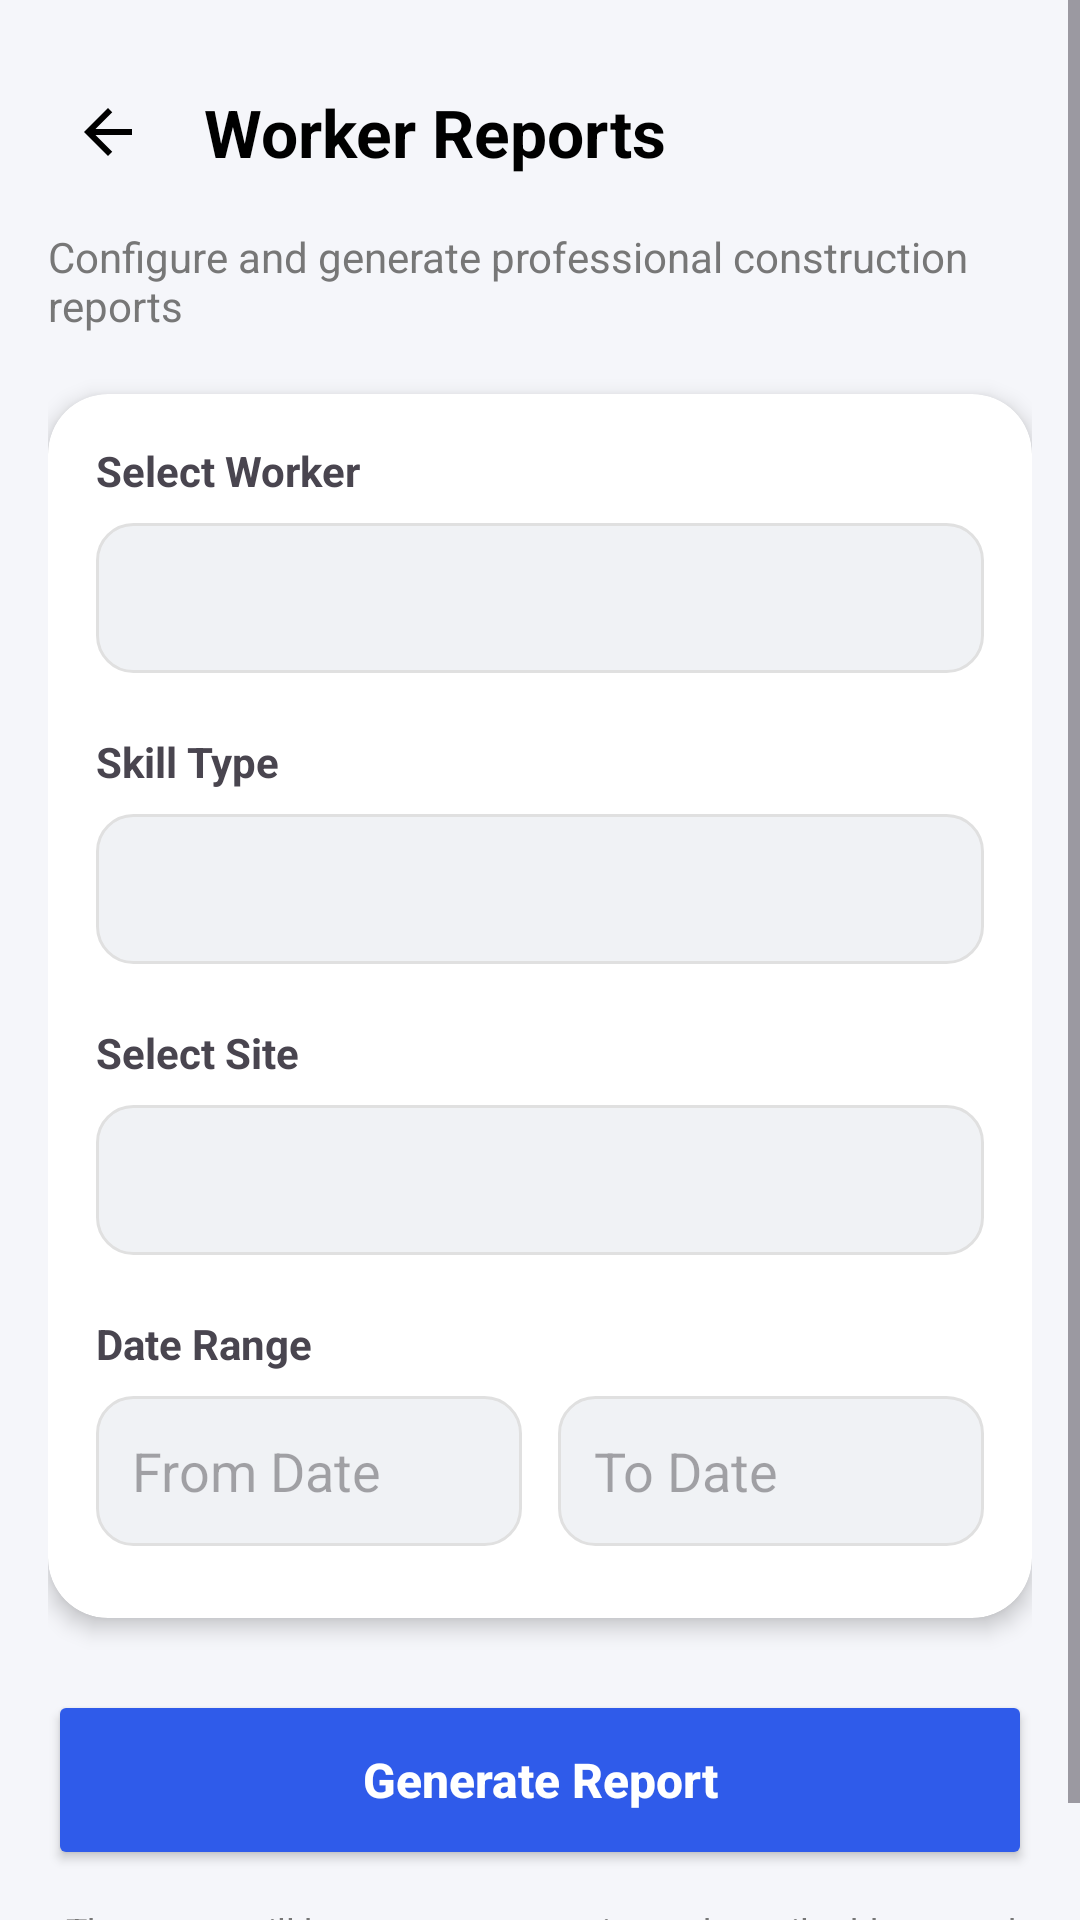

Android layout source for this screen:
<!-- AndroidManifest.xml: application theme Theme.MajuriApp -->
<!-- res/layout/activity_user_report.xml -->
<?xml version="1.0" encoding="utf-8"?>
<ScrollView xmlns:android="http://schemas.android.com/apk/res/android"
    xmlns:app="http://schemas.android.com/apk/res-auto"
    android:layout_width="match_parent"
    android:layout_height="match_parent"
    android:background="#F5F6FA">

    <LinearLayout
        android:layout_width="match_parent"
        android:layout_height="wrap_content"
        android:orientation="vertical"
        android:padding="16dp">

        
        <LinearLayout
            android:layout_width="match_parent"
            android:layout_height="56dp"
            android:gravity="center_vertical"
            android:orientation="horizontal">

            <ImageView
                android:id="@+id/btnBack"
                android:layout_width="40dp"
                android:layout_height="40dp"
                android:background="@drawable/bg_circle_white_48"
                android:clickable="true"
                android:contentDescription="@string/back"
                android:focusable="true"
                android:padding="8dp"
                android:src="@drawable/ic_arrow_back"
                app:tint="@android:color/black" />

            <TextView
                android:layout_width="wrap_content"
                android:layout_height="wrap_content"
                android:layout_marginStart="12dp"
                android:text="@string/worker_reports_title"
                android:textColor="#000000"
                android:textSize="22sp"
                android:textStyle="bold" />
        </LinearLayout>

        <TextView
            android:layout_width="wrap_content"
            android:layout_height="wrap_content"
            android:text="Configure and generate professional construction reports"
            android:textSize="14sp"
            android:textColor="#777777"
            android:layout_marginTop="4dp"/>

        
        <androidx.cardview.widget.CardView
            android:layout_width="match_parent"
            android:layout_height="wrap_content"
            android:layout_marginTop="20dp"
            app:cardCornerRadius="20dp"
            app:cardElevation="4dp"
            android:padding="16dp">

            <LinearLayout
                android:layout_width="match_parent"
                android:layout_height="wrap_content"
                android:orientation="vertical"
                android:padding="16dp">

                
                <TextView
                    android:layout_width="wrap_content"
                    android:layout_height="wrap_content"
                    android:text="Select Worker"
                    android:textStyle="bold"/>

                <Spinner
                    android:id="@+id/spinnerSelectWorker"
                    android:layout_width="match_parent"
                    android:layout_height="50dp"
                    android:layout_marginTop="8dp"
                    android:background="@drawable/bg_edittext"/>

                
                <TextView
                    android:layout_width="wrap_content"
                    android:layout_height="wrap_content"
                    android:text="@string/skill_type"
                    android:layout_marginTop="20dp"
                    android:textStyle="bold"/>

                <Spinner
                    android:id="@+id/spinnerSkillType"
                    android:layout_width="match_parent"
                    android:layout_height="50dp"
                    android:layout_marginTop="8dp"
                    android:background="@drawable/bg_edittext"/>

                
                <TextView
                    android:layout_width="wrap_content"
                    android:layout_height="wrap_content"
                    android:text="Select Site"
                    android:layout_marginTop="20dp"
                    android:textStyle="bold"/>

                <Spinner
                    android:id="@+id/spinnerSiteName"
                    android:layout_width="match_parent"
                    android:layout_height="50dp"
                    android:layout_marginTop="8dp"
                    android:background="@drawable/bg_edittext"/>

                
                <TextView
                    android:layout_width="wrap_content"
                    android:layout_height="wrap_content"
                    android:text="Date Range"
                    android:layout_marginTop="20dp"
                    android:textStyle="bold"/>

                <LinearLayout
                    android:layout_width="match_parent"
                    android:layout_height="wrap_content"
                    android:orientation="horizontal"
                    android:layout_marginTop="8dp">

                    <EditText
                        android:id="@+id/etFromDate"
                        android:layout_width="0dp"
                        android:layout_height="50dp"
                        android:layout_weight="1"
                        android:clickable="true"
                        android:cursorVisible="false"
                        android:focusable="false"
                        android:hint="From Date"
                        android:padding="12dp"
                        android:background="@drawable/bg_edittext"/>

                    <Space
                        android:layout_width="12dp"
                        android:layout_height="wrap_content"/>

                    <EditText
                        android:id="@+id/etToDate"
                        android:layout_width="0dp"
                        android:layout_height="50dp"
                        android:layout_weight="1"
                        android:clickable="true"
                        android:cursorVisible="false"
                        android:focusable="false"
                        android:hint="To Date"
                        android:padding="12dp"
                        android:background="@drawable/bg_edittext"/>
                </LinearLayout>

                

                <RadioGroup
                    android:layout_width="wrap_content"
                    android:layout_height="wrap_content"
                    android:orientation="horizontal"
                    android:layout_marginTop="8dp"/>

            </LinearLayout>

        </androidx.cardview.widget.CardView>

        
        <Button
            android:id="@+id/btnGenerateReport"
            android:layout_width="match_parent"
            android:layout_height="60dp"
            android:text="Generate Report"
            android:textAllCaps="false"
            android:textSize="16sp"
            android:textStyle="bold"
            android:layout_marginTop="24dp"
            android:backgroundTint="#2F5BEA"
            android:textColor="#FFFFFF"/>

        <TextView
            android:layout_width="match_parent"
            android:layout_height="wrap_content"
            android:text="The report will be sent to your registered email address and saved in your recent downloads."
            android:textSize="12sp"
            android:textColor="#777777"
            android:gravity="center"
            android:layout_marginTop="12dp"/>

    </LinearLayout>

</ScrollView>
<!-- resources referenced by this layout -->
<resources>
  <!-- drawable bg_edittext (drawable) -->
  <shape xmlns:android="http://schemas.android.com/apk/res/android">
      <solid android:color="#F0F2F5"/>
      <corners android:radius="12dp"/>
      <stroke
          android:width="1dp"
          android:color="#E0E0E0"/>
  </shape>
  <!-- drawable ic_arrow_back (drawable) -->
  <?xml version="1.0" encoding="utf-8"?>
  <vector xmlns:android="http://schemas.android.com/apk/res/android"
      android:width="24dp"
      android:height="24dp"
      android:viewportWidth="24"
      android:viewportHeight="24">
      <path
          android:fillColor="#0F172A"
          android:pathData="M20,11H7.83l5.59,-5.59L12,4l-8,8 8,8 1.41,-1.41L7.83,13H20v-2z"/>
  </vector>
  <string name="back">Back</string>
  <string name="skill_type">Skill Type</string>
  <string name="worker_reports_title">Worker Reports</string>
  <style name="Theme.MajuriApp" parent="Base.Theme.MajuriApp" />
  <style name="Base.Theme.MajuriApp" parent="Theme.Material3.DayNight.NoActionBar">
          
          
      </style>
</resources>
